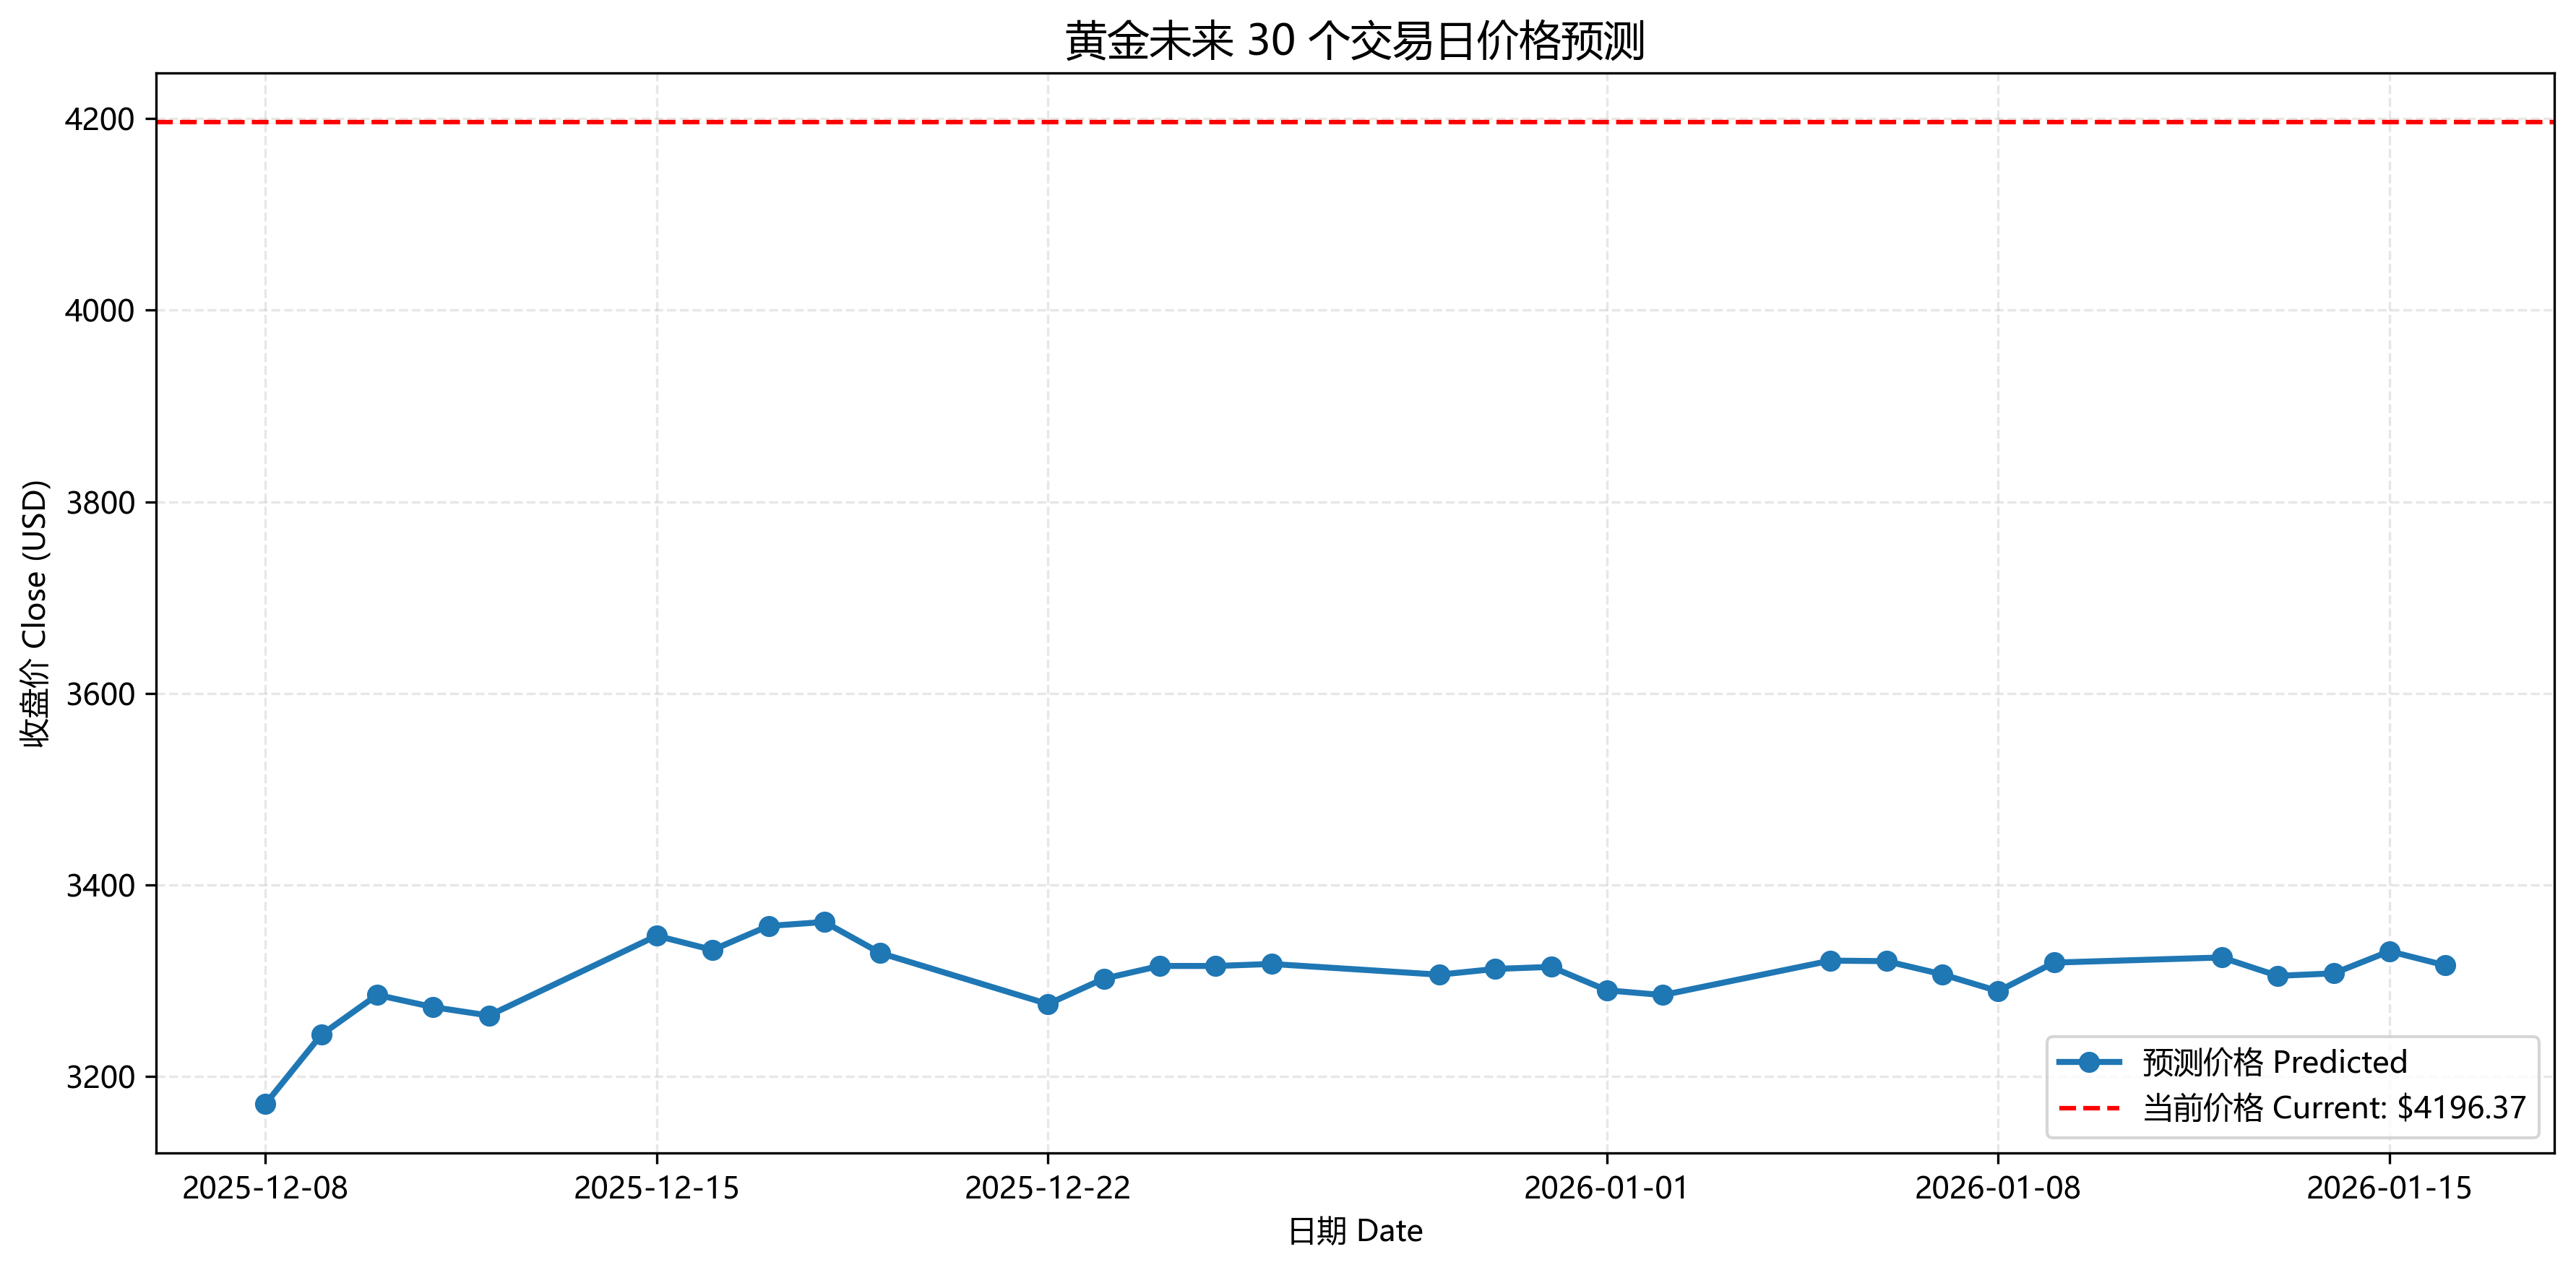

The data file committed next to this chart (first rows):
, predicted_close
2025-12-08, 3171
2025-12-09, 3244
2025-12-10, 3285
2025-12-11, 3273
2025-12-12, 3264
2025-12-15, 3347
2025-12-16, 3332
2025-12-17, 3357
2025-12-18, 3361
2025-12-19, 3329
2025-12-22, 3276
2025-12-23, 3302
2025-12-24, 3315
2025-12-25, 3315
2025-12-26, 3318
2025-12-29, 3306
2025-12-30, 3312
2025-12-31, 3314
2026-01-01, 3290
2026-01-02, 3285
2026-01-05, 3321
2026-01-06, 3320
2026-01-07, 3307
2026-01-08, 3289
2026-01-09, 3319
2026-01-12, 3324
2026-01-13, 3305
2026-01-14, 3308
2026-01-15, 3331
2026-01-16, 3316
